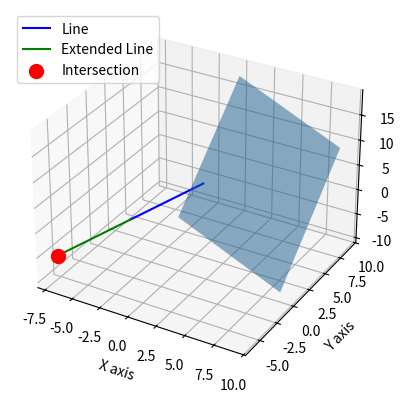

The matplotlib source for this figure:
import numpy as np
import matplotlib.pyplot as plt
# Corrected example data where the line intersects the plane
# Plane: point and normal
P0 = np.array([1, 2, 3])  # Point on the plane
N = np.array([1, -2, 1])  # Normal vector of the plane

# Line: two points
L1 = np.array([-3, -2, 0])  # First point on the line
L2 = np.array([1, 2, 5])  # Second point on the line, ensuring it's not parallel to the plane

# Compute direction vector of the line (L2 - L1)
d = L2 - L1

# Calculate intersection
t = np.dot(N, P0 - L1) / np.dot(N, d)
intersection = L1 + t * d

# Create figure
fig = plt.figure()
ax = fig.add_subplot(111, projection='3d')

# Plot the line
line_x = [L1[0], L2[0]]
line_y = [L1[1], L2[1]]
line_z = [L1[2], L2[2]]
ax.plot(line_x, line_y, line_z, label='Line', color='blue')

# Extend the line for visualization purposes
extended_line_x = [L1[0], intersection[0]]
extended_line_y = [L1[1], intersection[1]]
extended_line_z = [L1[2], intersection[2]]
ax.plot(extended_line_x, extended_line_y, extended_line_z, label='Extended Line', color='green')

# Plot the plane
xx, yy = np.meshgrid(range(10), range(10))
z = (-N[0] * xx - N[1] * yy + np.dot(N, P0)) * 1. /N[2]
ax.plot_surface(xx, yy, z, alpha=0.5, rstride=100, cstride=100)

# Plot intersection point
ax.scatter(intersection[0], intersection[1], intersection[2], color='red', s=100, label='Intersection')

# Labels and legend
ax.set_xlabel('X axis')
ax.set_ylabel('Y axis')
ax.set_zlabel('Z axis')
ax.legend()

# Show plot
plt.show()

